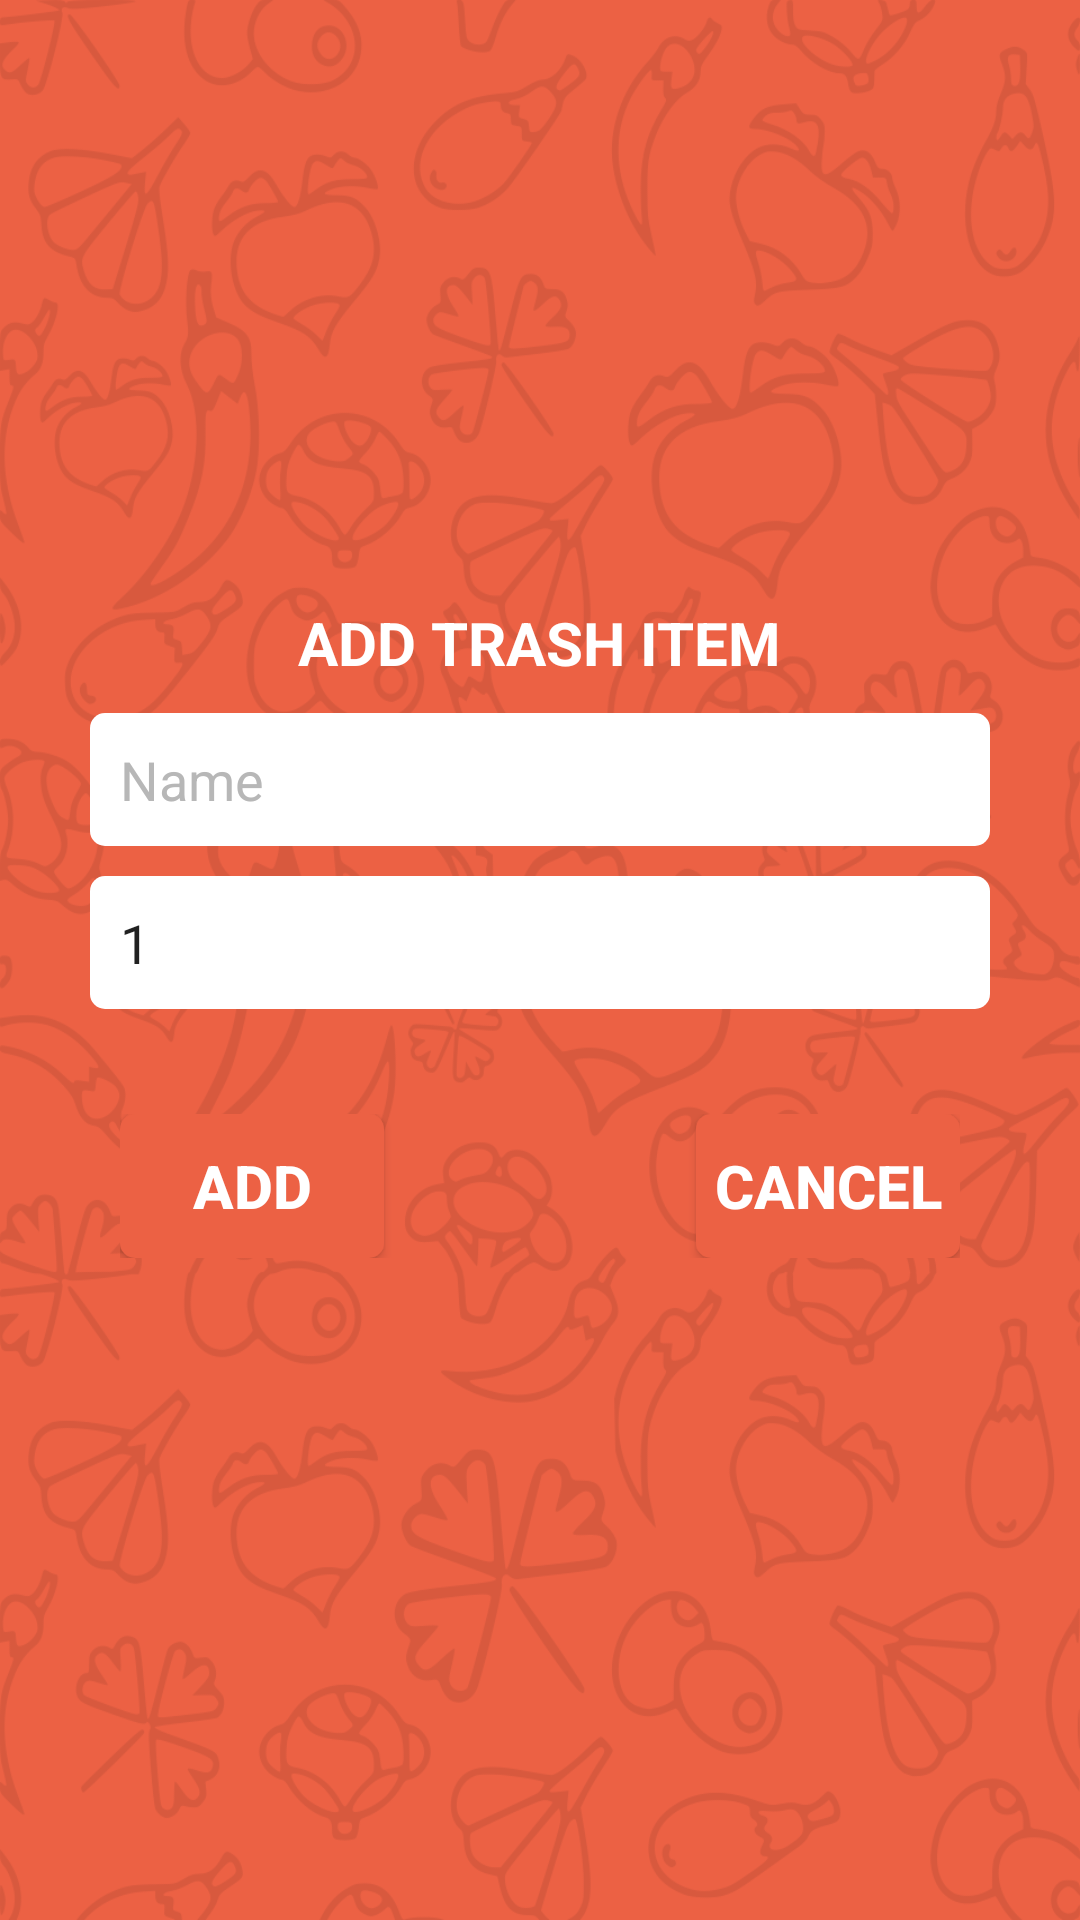

Reconstruct the res/layout file that produces this screen, plus the resources it refers to.
<!-- AndroidManifest.xml: application theme AppTheme -->
<!-- res/layout/fragment_item_details.xml -->
<RelativeLayout xmlns:android="http://schemas.android.com/apk/res/android"
    xmlns:tools="http://schemas.android.com/tools"
    android:layout_width="match_parent"
    android:layout_height="match_parent"
    android:background="@drawable/img_background"
    tools:context="com.groceryapp.ui.trash.ItemDetails">

    <ScrollView
        android:layout_width="match_parent"
        android:layout_height="match_parent"
        android:layout_alignParentStart="true"
        android:layout_alignParentTop="true"
        android:scrollbarStyle="outsideOverlay">


        <LinearLayout
            android:layout_width="match_parent"
            android:layout_height="wrap_content"
            android:layout_gravity="center"
            android:orientation="vertical"
            android:padding="10dp">


            <LinearLayout
                android:layout_width="wrap_content"
                android:layout_height="wrap_content"
                android:background="@android:color/transparent"
                android:focusable="true"
                android:focusableInTouchMode="true" />

            <TextView
                android:id="@+id/text_heading"
                android:layout_width="wrap_content"
                android:layout_height="wrap_content"
                android:layout_gravity="center"
                android:text="Add Trash Item"
                android:textAllCaps="true"
                android:textColor="@color/textColorPrimary"
                android:textSize="20sp"
                android:textStyle="bold" />

            <EditText
                android:id="@+id/item_name_field"
                android:layout_width="match_parent"
                android:layout_height="wrap_content"
                android:layout_marginLeft="20dp"
                android:layout_marginRight="20dp"
                android:layout_marginTop="10dp"
                android:background="@drawable/edtext_bg"
                android:ems="10"
                android:hint="Name"
                android:inputType="text"
                android:padding="10dp"
                android:textColorHint="@color/texthint" />


            <EditText
                android:id="@+id/quant_field"
                android:layout_width="match_parent"
                android:layout_height="wrap_content"
                android:layout_marginLeft="20dp"
                android:layout_marginRight="20dp"
                android:layout_marginTop="10dp"
                android:background="@drawable/edtext_bg"
                android:ems="10"
                android:hint="Quantity"
                android:inputType="number"
                android:maxLength="3"
                android:padding="10dp"
                android:text="1"
                android:textColorHint="@color/texthint" />


            <RelativeLayout
                android:id="@+id/relativeLayout1"
                android:layout_width="match_parent"
                android:layout_height="wrap_content"
                android:layout_marginBottom="10dp"
                android:layout_marginLeft="20dp"
                android:layout_marginRight="20dp"
                android:layout_marginTop="25dp"
                android:padding="10dp">

                <Button
                    android:id="@+id/add_button"
                    android:layout_width="wrap_content"
                    android:layout_height="wrap_content"
                    android:layout_alignParentLeft="true"
                    android:background="@drawable/loginbutton"
                    android:text="Add"
                    android:textColor="@color/textColorPrimary"
                    android:textSize="20sp"
                    android:textStyle="bold" />

                <Button
                    android:id="@+id/cancel_button"
                    android:layout_width="wrap_content"
                    android:layout_height="wrap_content"
                    android:layout_alignParentRight="true"
                    android:background="@drawable/loginbutton"
                    android:text="Cancel"
                    android:textColor="@color/textColorPrimary"
                    android:textSize="20sp"
                    android:textStyle="bold" />

            </RelativeLayout>

        </LinearLayout>

    </ScrollView>


</RelativeLayout>
<!-- resources referenced by this layout -->
<resources>
  <color name="textColorPrimary">#FFFFFF</color>
  <color name="texthint">#B7B7B7</color>
  <!-- drawable edtext_bg (drawable) -->
  <?xml version="1.0" encoding="utf-8"?>
  <shape xmlns:android="http://schemas.android.com/apk/res/android"
      android:shape="rectangle"
      >
      <stroke
          android:width="0dp"
          android:color="#636161" />
      <corners android:radius="5dp" />
      <solid android:color="#ffffff" />
  </shape>
  <!-- drawable img_background: png bitmap (drawable-hdpi, 76826 bytes) -->
  <!-- drawable loginbutton (drawable) -->
  <?xml version="1.0" encoding="utf-8"?>
  <selector xmlns:android="http://schemas.android.com/apk/res/android">
      <item>
          <shape android:shape="rectangle">
              <solid android:color="@color/colorPrimaryDark"/>
              <stroke android:color="@color/mainButton"  />
              
              <corners android:radius="5dp" />
          </shape>
      </item>
  </selector>
  <style name="AppTheme" parent="Theme.AppCompat.Light.NoActionBar">
          
          <item name="colorPrimary">@color/colorPrimary</item>
          <item name="colorPrimaryDark">@color/colorPrimaryDark</item>
          <item name="colorAccent">@color/colorAccent</item>
          <item name="windowActionModeOverlay">true</item>
      </style>
  <color name="colorPrimaryDark">#EC6144</color>
  <color name="mainButton">#0284FE</color>
  <color name="colorPrimary">#EC6144</color>
  <color name="colorAccent">#FF4081</color>
</resources>
